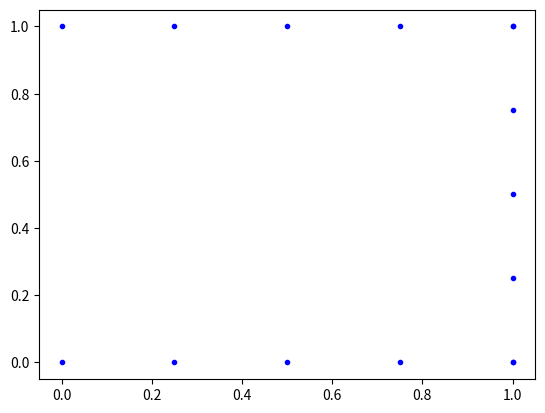

Reproduce this figure in Python.
#!/usr/bin/env python

import numpy as np
from matplotlib import pyplot as plt

x_y_theta_t = [[0, 0, 0, 0]]
r_wheel = 0.025
wheel_sep = 0.210


def calc_pos(msg):

    wl = msg[0]
    wr = msg[1]
    t_ard = msg[2]
    delta_theta = (-wl * r_wheel * (t_ard - x_y_theta_t[-1][3]) + wr * r_wheel * (t_ard - x_y_theta_t[-1][3])) / wheel_sep
    delta_s = (wl * r_wheel * (t_ard - x_y_theta_t[-1][3]) + wr * r_wheel * (t_ard - x_y_theta_t[-1][3])) * 0.5
    x = x_y_theta_t[-1][0] + delta_s * np.cos(x_y_theta_t[-1][2]*np.pi/180 + delta_theta * 0.5)
    y = x_y_theta_t[-1][1] + delta_s * np.sin(x_y_theta_t[-1][2]*np.pi/180 + delta_theta * 0.5)
    theta = x_y_theta_t[-1][2] + delta_theta*180/np.pi #FIX ME: theta needs to stay between -359 and +359 degrees

    x_y_theta_t.append([x, y, theta, t_ard])

#turning 45 degrees 2 times
#sim_vel = [[10, 10, 1],
#           [10, 10, 2],
#           [10, 10, 3],
#           [10, 10, 4],
#           [(wheel_sep*0.5*np.pi)/(2*r_wheel),  0, 5],
#           [10, 10, 6],
#           [10, 10, 7],
#           [10, 10, 8],
#           [10, 10, 9],
#           [(wheel_sep*0.5*np.pi)/(2*r_wheel), 0, 10],
#           [10, 10, 11],
#           [10, 10, 12],
#           [10, 10, 13],
#           [10, 10, 14]]

sim_vel = [[10, 10, 1],
           [10, 10, 2],
           [10, 10, 3],
           [10, 10, 4],
           [-(wheel_sep*0.5*np.pi)/(2*r_wheel), (wheel_sep*0.5*np.pi)/(2*r_wheel), 5],
           [10, 10, 6],
           [10, 10, 7],
           [10, 10, 8],
           [10, 10, 9],
           [-(wheel_sep*0.5*np.pi)/(2*r_wheel), (wheel_sep*0.5*np.pi)/(2*r_wheel), 10],
           [10, 10, 11],
           [10, 10, 12],
           [10, 10, 13],
           [10, 10, 14]]

for i in range(len(sim_vel)):
    calc_pos(sim_vel[i])

print(*x_y_theta_t, sep='\n')

fig = plt.figure()
for i in range(len(x_y_theta_t)):
    plt.plot(x_y_theta_t[i][0], x_y_theta_t[i][1], 'b.')

plt.show()

#same code but using numpy array and not making the array bigger by appending every new position
'''
import numpy as np
from matplotlib import pyplot as plt

x_y_theta_t = np.array([0, 0, 0, 0])
r_wheel = 0.025
wheel_sep = 0.210

print(x_y_theta_t)
fig = plt.figure()

def calc_pos(msg):
    global x_y_theta_t
    wl = msg[0]
    wr = msg[1]
    t_ard = msg[2]
    delta_theta = (-wl * r_wheel * (t_ard - x_y_theta_t[3]) + wr * r_wheel * (t_ard - x_y_theta_t[3])) / wheel_sep
    delta_s = (wl * r_wheel * (t_ard - x_y_theta_t[3]) + wr * r_wheel * (t_ard - x_y_theta_t[3])) * 0.5
    x = x_y_theta_t[0] + delta_s * np.cos(x_y_theta_t[2]*np.pi/180 + delta_theta * 0.5)
    y = x_y_theta_t[1] + delta_s * np.sin(x_y_theta_t[2]*np.pi/180 + delta_theta * 0.5)
    theta = x_y_theta_t[2] + delta_theta*180/np.pi #FIX ME: theta needs to stay between -359 and +359 degrees
    
    x_y_theta_t = np.array([x, y, theta, t_ard])
    print(x_y_theta_t)
    plt.plot(x, y, 'b.')

sim_vel = [[10, 10, 1],
           [10, 10, 2],
           [10, 10, 3],
           [10, 10, 4],
           [-(wheel_sep*0.5*np.pi)/(2*r_wheel), (wheel_sep*0.5*np.pi)/(2*r_wheel), 5],
           [10, 10, 6],
           [10, 10, 7],
           [10, 10, 8],
           [10, 10, 9],
           [-(wheel_sep*0.5*np.pi)/(2*r_wheel), (wheel_sep*0.5*np.pi)/(2*r_wheel), 10],
           [10, 10, 11],
           [10, 10, 12],
           [10, 10, 13],
           [10, 10, 14]]

for i in range(len(sim_vel)):
    calc_pos(sim_vel[i])
    
plt.show()
'''